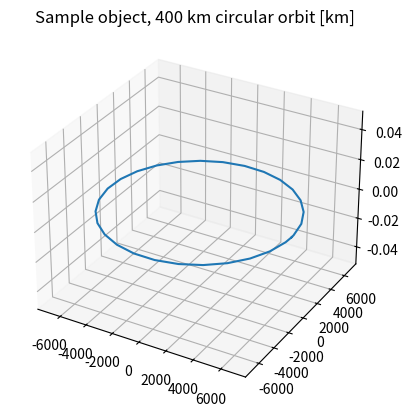

Write Python code to recreate this figure.
import numpy as np
from scipy.integrate import solve_ivp
import matplotlib
matplotlib.use("Agg")
import matplotlib.pyplot as plt

MU = 3.986004418e14          # Earth gravity [m^3/s^2]
RE = 6371e3                  # Earth radius [m]

def dynamics(t, s):
    r, v = s[:3], s[3:]
    a = -MU * r / np.linalg.norm(r)**3
    return np.hstack([v, a])

# sample object: circular orbit at 400 km altitude
r0 = RE + 400e3
v0 = np.sqrt(MU / r0)
s0 = [r0, 0, 0, 0, v0, 0]
period = 2*np.pi*np.sqrt(r0**3 / MU)

sol = solve_ivp(dynamics, [0, period], s0, method="DOP853",
                rtol=1e-10, atol=1e-6, dense_output=True)
r, v = sol.y[:3], sol.y[3:]
energy = 0.5*np.sum(v**2, axis=0) - MU/np.linalg.norm(r, axis=0)

print(f"period = {period/60:.2f} min")
print(f"end position error = {np.linalg.norm(r[:, -1]-r[:, 0]):.3f} m")
print(f"energy drift = {abs(energy[-1]-energy[0])/abs(energy[0]):.2e} (relative)")

fig = plt.figure(); ax = fig.add_subplot(projection="3d")
ax.plot(*r/1e3); ax.set_title("Sample object, 400 km circular orbit [km]")
plt.savefig("orbit.png", dpi=120)
